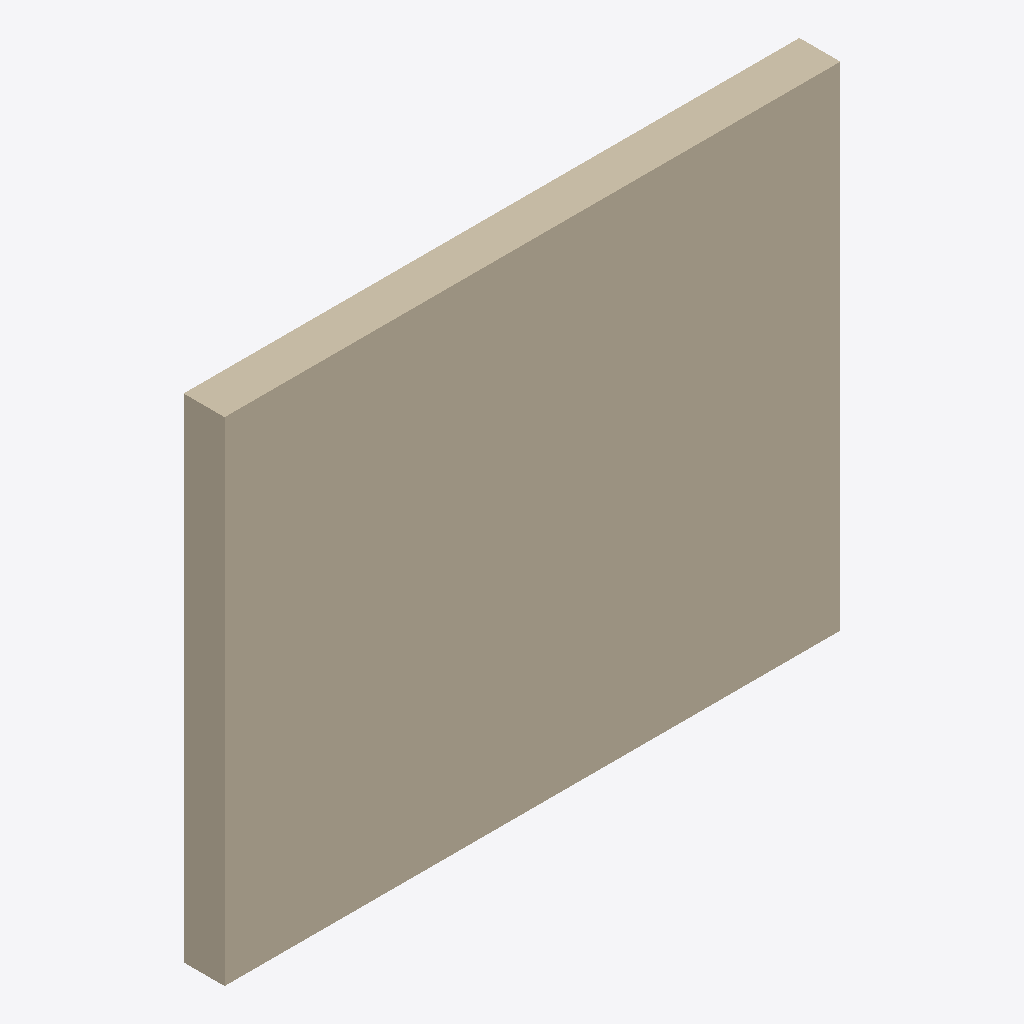
Isometric view of an IFC building model (IFC-SPF (STEP), schema IFC4, length unit inch), seen from the south-west, elements coloured by IFC class: 1 wall (beige).
Extent 3.0 m × 0.2 m × 2.4 m (x, y, z). Storeys (1): Level 1 at 0.00 m. Elements (1): 1 IfcWall.

HEADER;
FILE_DESCRIPTION(('ViewDefinition [ReferenceView_V1.2]'),'2;1');
FILE_NAME('wall-inches.ifc','2026-10-09T10:00:00',(''),(''),'hand written','hand written','');
FILE_SCHEMA(('IFC4'));
ENDSEC;
DATA;
#20=IFCPROJECT('2aProject0000000000001',$,'Inches',$,$,$,$,(#12),#8);
#22=IFCBUILDINGSTOREY('2aStorey00000000000001',$,'Level 1',$,$,#21,$,$,.ELEMENT.,0.0);
#42=IFCWALL('2aWall0000000000000001',$,'Wall',$,$,#41,#40,$,.STANDARD.);
ENDSEC;
